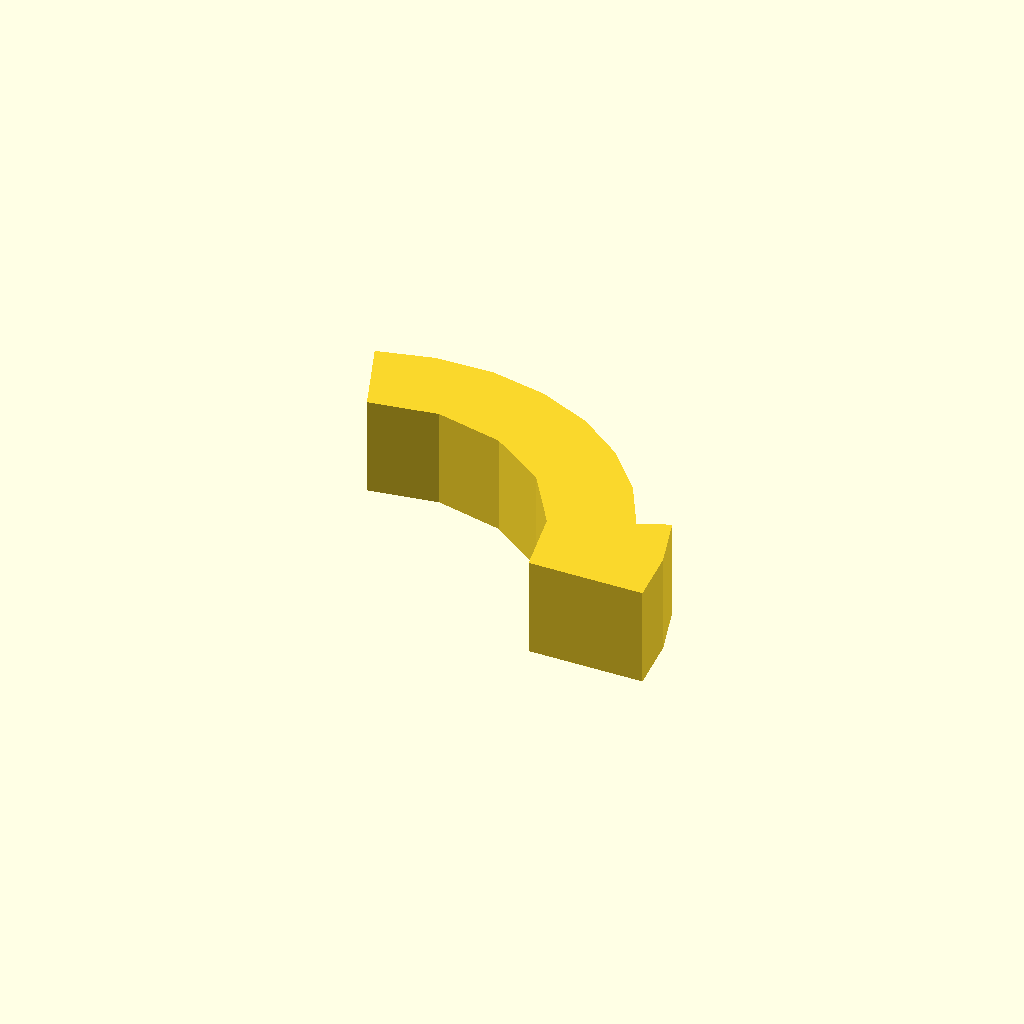
Cell 1 — every parameter at its default value.
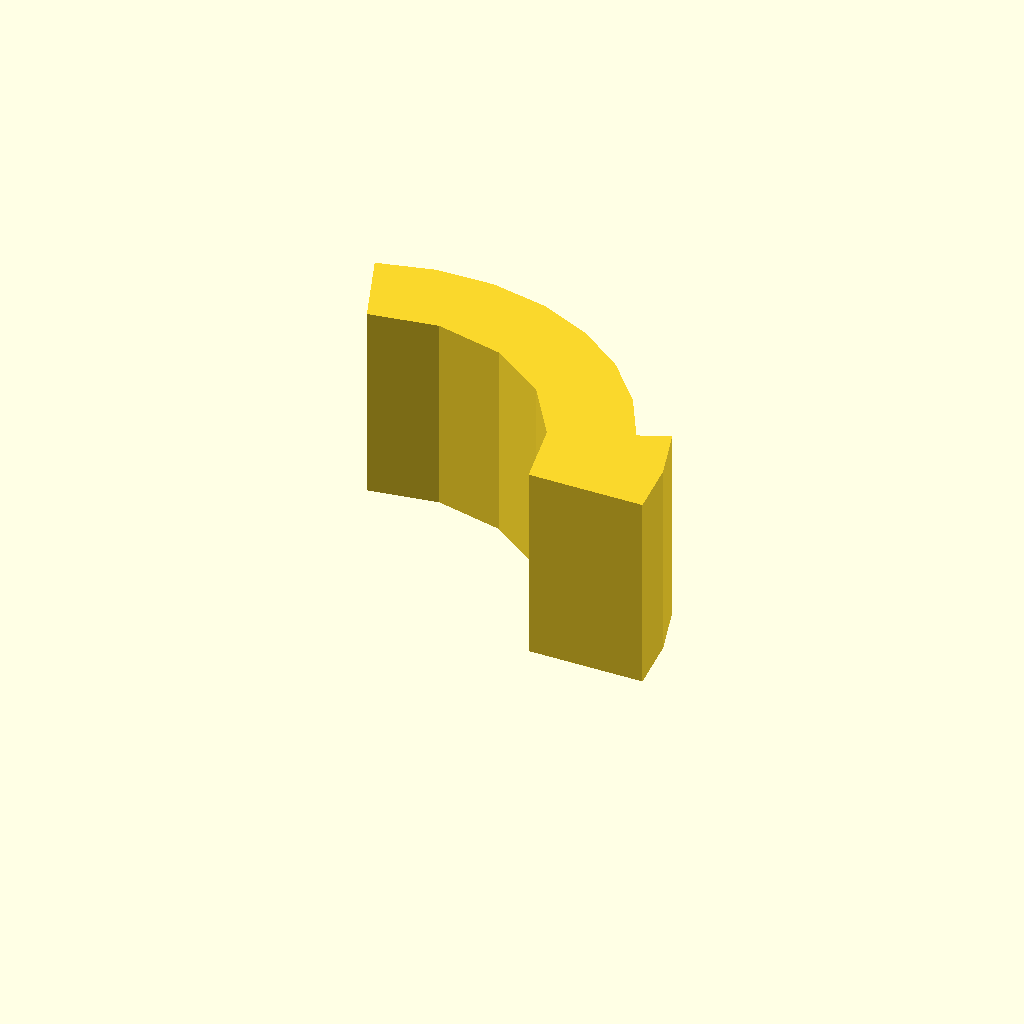
Cell 2 — profile_height set to 24, the other parameters unchanged.
All cells are drawn from one camera (rotation 55°, 0°, 25°, orthographic, colour scheme Cornfield), so only the parameter changes between them.
OpenSCAD source file optional_data/data/sketch1/arcstops/part_0043.scad:
$fn = 32;

// ----------------------------------------------------------------------
// Arc stop: segment, 12 mm thick
// ----------------------------------------------------------------------

// --- parameters (mm) ---
profile_height = 12;      // extrusion height
profile_points = 17;      // points of the closed outline

profile = [[46.945, 0], [46.283, 6.869], [44.323, 13.486], [40.615, 11.987], [37.294, 18.158], [32.71, 23.458], [27.083, 27.633], [20.681, 30.483], [13.813, 31.871], [6.807, 31.731], [0, 30.07], [3.42, 20.673], [11.712, 21.987], [19.893, 20.098], [26.77, 15.282], [31.343, 8.241], [32.945, 0]];  // single closed polygon, 17 points, counter clockwise

// --- the one profile operation ---
linear_extrude(height = profile_height) polygon(points = profile);
Customizer parameters (derived from the source; name, type, default, range or options):
profile_height: number, default 12
profile_points: number, default 17
